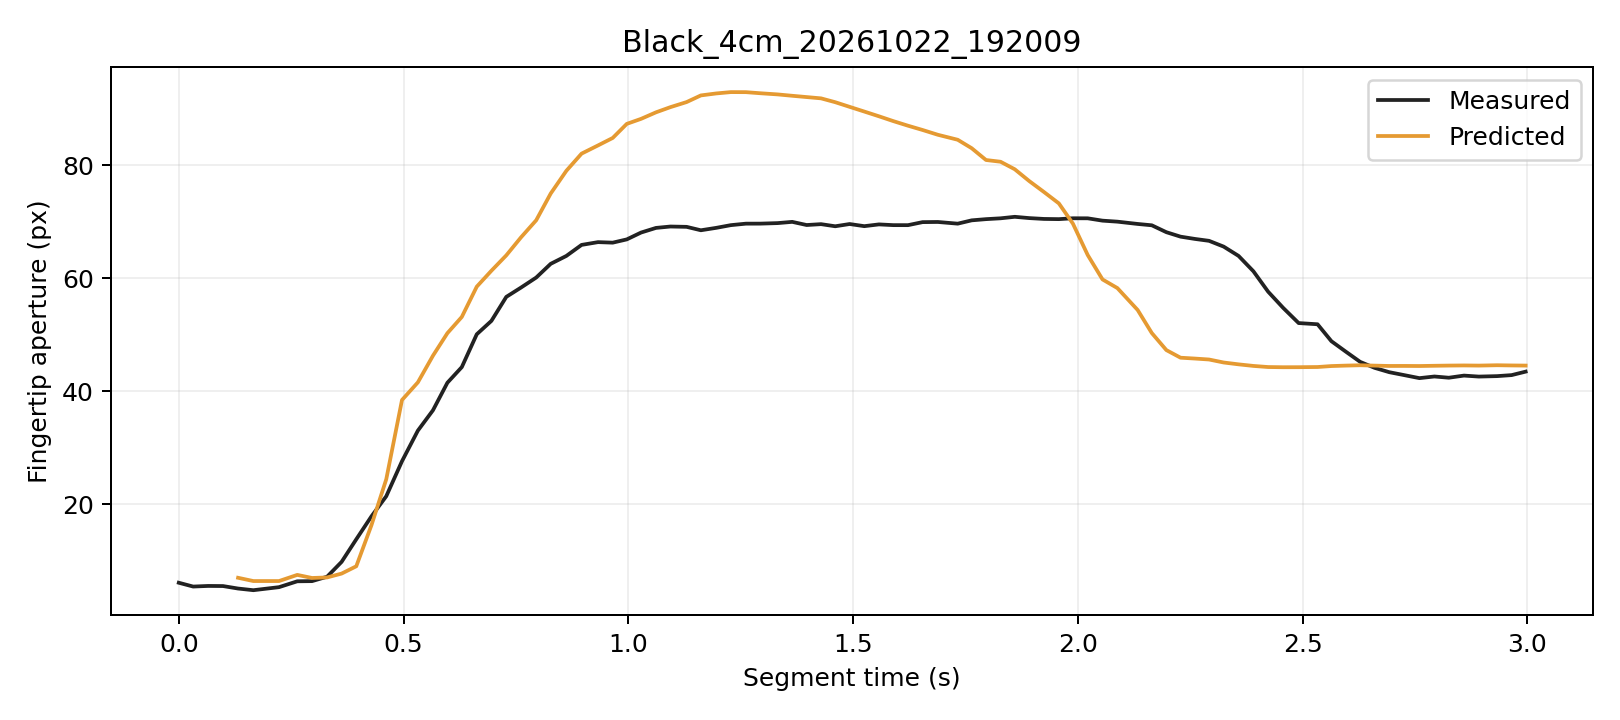

The data file committed next to this chart (first rows):
trial, segment_frame, frame, time_s, distance_px, actual_aperture_px, predicted_window5_px, phase, status
Black_4cm_20261022_192009, 0, 1210, 0.0, 247.1, 6.111, , Initial, window_not_ready
Black_4cm_20261022_192009, 1, 1211, 0.03202, 245.1, 5.435, , Initial, window_not_ready
Black_4cm_20261022_192009, 2, 1212, 0.06535, 245.3, 5.544, , Initial, window_not_ready
Black_4cm_20261022_192009, 3, 1213, 0.09839, 248.3, 5.524, , Initial, window_not_ready
Black_4cm_20261022_192009, 4, 1214, 0.1319, 249.2, 5.084, 6.989, Initial, ready
Black_4cm_20261022_192009, 5, 1215, 0.1659, 250.1, 4.79, 6.41, Initial, ready
Black_4cm_20261022_192009, 6, 1216, 0.2229, 251.2, 5.327, 6.409, Initial, ready
Black_4cm_20261022_192009, 7, 1217, 0.2636, 249, 6.366, 7.5, Initial, ready
Black_4cm_20261022_192009, 8, 1218, 0.2965, 252.3, 6.395, 6.954, Initial, ready
Black_4cm_20261022_192009, 9, 1219, 0.3299, 251.6, 7.176, 7.049, Initial, ready
Black_4cm_20261022_192009, 10, 1220, 0.3622, 250, 9.806, 7.731, Initial, ready
Black_4cm_20261022_192009, 11, 1221, 0.3948, 248.7, 13.8, 9.026, Initial, ready
Black_4cm_20261022_192009, 12, 1222, 0.4286, 245.2, 17.87, 16.3, Grasping, ready
Black_4cm_20261022_192009, 13, 1223, 0.4616, 241.6, 21.43, 24.43, Grasping, ready
Black_4cm_20261022_192009, 14, 1224, 0.4966, 234.9, 27.63, 38.47, Grasping, ready
Black_4cm_20261022_192009, 15, 1225, 0.5319, 233.4, 33.05, 41.59, Grasping, ready
Black_4cm_20261022_192009, 16, 1226, 0.5654, 228.9, 36.64, 46.31, Grasping, ready
Black_4cm_20261022_192009, 17, 1227, 0.5976, 223.6, 41.53, 50.3, Grasping, ready
Black_4cm_20261022_192009, 18, 1228, 0.6296, 220, 44.29, 53.17, Grasping, ready
Black_4cm_20261022_192009, 19, 1229, 0.6629, 215.7, 50.1, 58.54, Grasping, ready
Black_4cm_20261022_192009, 20, 1230, 0.6955, 211.3, 52.47, 61.35, Grasping, ready
Black_4cm_20261022_192009, 21, 1231, 0.7286, 206.9, 56.72, 64.08, Grasping, ready
Black_4cm_20261022_192009, 22, 1232, 0.7611, 202.7, 58.36, 67.24, Grasping, ready
Black_4cm_20261022_192009, 23, 1233, 0.7951, 198.7, 60.14, 70.29, Grasping, ready
Black_4cm_20261022_192009, 24, 1234, 0.8274, 194.3, 62.57, 75.02, Grasping, ready
Black_4cm_20261022_192009, 25, 1235, 0.8622, 190.1, 63.97, 79.04, Grasping, ready
Black_4cm_20261022_192009, 26, 1236, 0.896, 185.7, 65.92, 82.08, Grasping, ready
Black_4cm_20261022_192009, 27, 1237, 0.9326, 181.4, 66.41, 83.54, Grasping, ready
Black_4cm_20261022_192009, 28, 1238, 0.9653, 176.4, 66.32, 84.86, Grasping, ready
Black_4cm_20261022_192009, 29, 1239, 0.9966, 168.8, 66.9, 87.35, Grasping, ready
Black_4cm_20261022_192009, 30, 1240, 1.028, 166, 68.11, 88.24, Grasping, ready
Black_4cm_20261022_192009, 31, 1241, 1.062, 160.8, 68.93, 89.4, Grasping, ready
Black_4cm_20261022_192009, 32, 1242, 1.094, 155.7, 69.18, 90.32, Grasping, ready
Black_4cm_20261022_192009, 33, 1243, 1.13, 150.8, 69.12, 91.21, Grasping, ready
Black_4cm_20261022_192009, 34, 1244, 1.161, 145.9, 68.52, 92.39, Grasping, ready
Black_4cm_20261022_192009, 35, 1245, 1.195, 141.1, 68.94, 92.74, Grasping, ready
Black_4cm_20261022_192009, 36, 1246, 1.228, 135.9, 69.42, 92.98, Grasping, ready
Black_4cm_20261022_192009, 37, 1247, 1.262, 131, 69.69, 92.97, Grasping, ready
Black_4cm_20261022_192009, 38, 1248, 1.294, 125.9, 69.69, 92.77, Grasping, ready
Black_4cm_20261022_192009, 39, 1249, 1.332, 120.9, 69.78, 92.57, Grasping, ready
Black_4cm_20261022_192009, 40, 1250, 1.365, 116.1, 70, 92.33, Grasping, ready
Black_4cm_20261022_192009, 41, 1251, 1.397, 111.2, 69.44, 92.1, Grasping, ready
Black_4cm_20261022_192009, 42, 1252, 1.429, 106.2, 69.6, 91.87, Grasping, ready
Black_4cm_20261022_192009, 43, 1253, 1.46, 101, 69.22, 91.19, Grasping, ready
Black_4cm_20261022_192009, 44, 1254, 1.492, 95.87, 69.62, 90.37, Grasping, ready
Black_4cm_20261022_192009, 45, 1255, 1.525, 91.32, 69.24, 89.53, Grasping, ready
Black_4cm_20261022_192009, 46, 1256, 1.558, 86.54, 69.55, 88.7, Grasping, ready
Black_4cm_20261022_192009, 47, 1257, 1.59, 82.35, 69.42, 87.84, Grasping, ready
Black_4cm_20261022_192009, 48, 1258, 1.622, 78.02, 69.42, 87.03, Grasping, ready
Black_4cm_20261022_192009, 49, 1259, 1.655, 70.82, 69.96, 86.27, Grasping, ready
Black_4cm_20261022_192009, 50, 1260, 1.689, 68.83, 69.99, 85.42, Grasping, ready
Black_4cm_20261022_192009, 51, 1261, 1.733, 64.6, 69.69, 84.54, Grasping, ready
Black_4cm_20261022_192009, 52, 1262, 1.764, 60.51, 70.27, 83.04, Grasping, ready
Black_4cm_20261022_192009, 53, 1263, 1.796, 56.45, 70.48, 80.96, Grasping, ready
Black_4cm_20261022_192009, 54, 1264, 1.828, 52.24, 70.63, 80.65, Grasping, ready
Black_4cm_20261022_192009, 55, 1265, 1.86, 48.29, 70.9, 79.32, Grasping, ready
Black_4cm_20261022_192009, 56, 1266, 1.892, 44.07, 70.67, 77.23, Grasping, ready
Black_4cm_20261022_192009, 57, 1267, 1.925, 38.08, 70.52, 75.29, Grasping, ready
Black_4cm_20261022_192009, 58, 1268, 1.958, 36.83, 70.49, 73.27, Grasping, ready
Black_4cm_20261022_192009, 59, 1269, 1.989, 32.99, 70.64, 69.69, Grasping, ready
... 30 more rows
